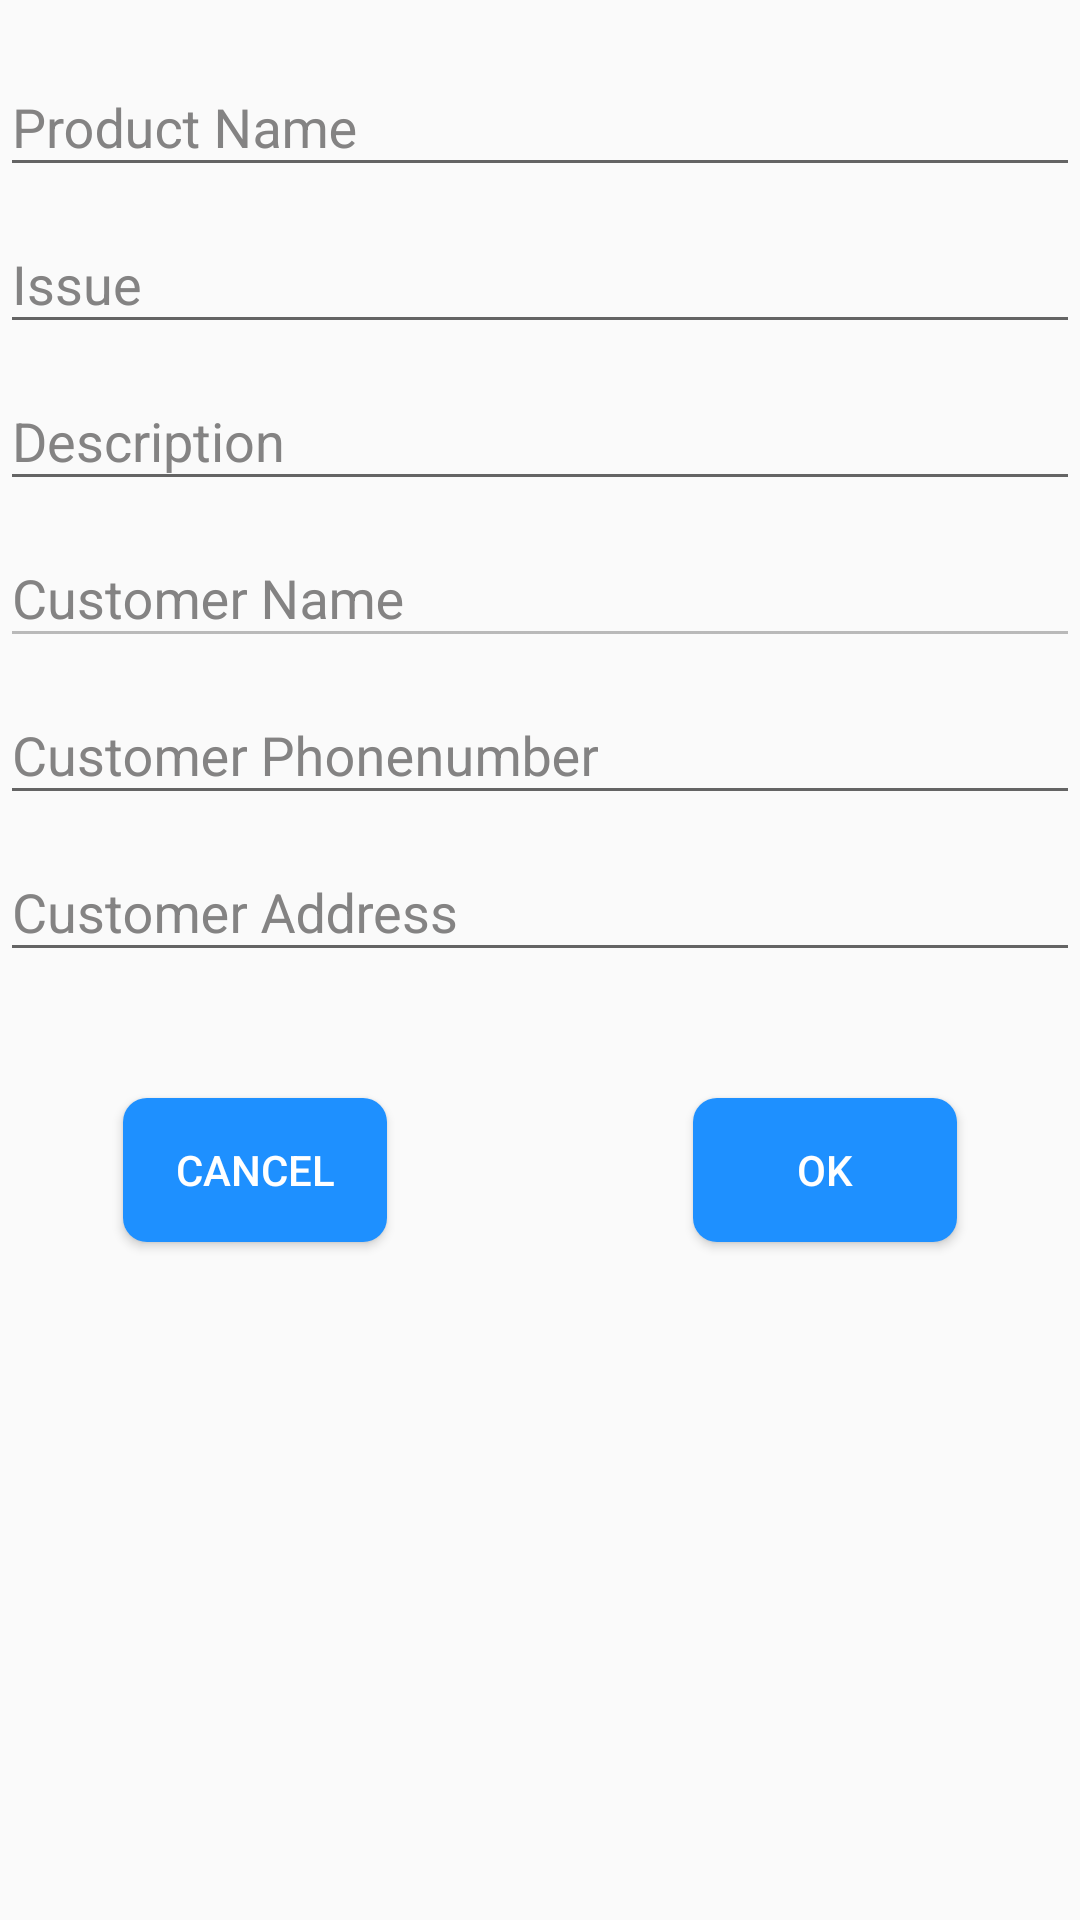

The Android layout XML behind this screen, and the referenced resources:
<!-- AndroidManifest.xml: application theme AppTheme -->
<!-- res/layout/my_dialog_box.xml -->
<?xml version="1.0" encoding="utf-8"?>
<RelativeLayout
    xmlns:android="http://schemas.android.com/apk/res/android"
    xmlns:app="http://schemas.android.com/apk/res-auto"
    xmlns:tools="http://schemas.android.com/tools"
    android:layout_width="320dp"
    android:layout_height="500dp">

    <LinearLayout
        android:layout_width="match_parent"
        android:layout_height="match_parent"
        android:layout_marginTop="10dp"
        android:layout_alignParentStart="true"
        android:layout_alignParentTop="true"
        android:orientation="vertical">
        <android.support.design.widget.TextInputLayout
            android:layout_width="match_parent"
            android:layout_height="wrap_content"
            android:textColorHint="#848383">
            <EditText
                android:id="@+id/product_editbox"
                android:layout_width="match_parent"
                android:layout_height="wrap_content"
                android:layout_marginTop="5dp"
                android:textAllCaps="true"
                android:hint="Product Name"
                android:inputType="text"
                android:textColorHint="@color/colorPrimary" />
        </android.support.design.widget.TextInputLayout>


        <android.support.design.widget.TextInputLayout
            android:layout_width="match_parent"
            android:layout_height="wrap_content"
            android:textColorHint="#848383">
            <EditText
                android:id="@+id/issue_editbox"
                android:layout_width="match_parent"
                android:layout_height="wrap_content"
                android:hint="Issue"
                android:inputType="textPersonName"
                android:textColorHint="@color/colorPrimary" />
        </android.support.design.widget.TextInputLayout>

        <android.support.design.widget.TextInputLayout
            android:layout_width="match_parent"
            android:layout_height="wrap_content"
            android:textColorHint="#848383">
            <EditText
                android:id="@+id/description_editbox"
                android:layout_width="match_parent"
                android:layout_height="wrap_content"
                android:hint="Description"
                android:inputType="textPersonName"
                android:textColorHint="@color/colorPrimary" />
        </android.support.design.widget.TextInputLayout>

        <android.support.design.widget.TextInputLayout
            android:layout_width="match_parent"
            android:layout_height="wrap_content"
            android:textColorHint="#848383">
            <EditText
                android:id="@+id/customername_editbox"
                android:layout_width="match_parent"
                android:layout_height="wrap_content"
                android:hint="Customer Name"
                android:enabled="false"
                android:textColor="@drawable/edittext"
                android:inputType="textPersonName"
                android:textColorHint="@color/colorPrimary" />
        </android.support.design.widget.TextInputLayout>
        <android.support.design.widget.TextInputLayout
            android:layout_width="match_parent"
            android:layout_height="wrap_content"
            android:textColorHint="#848383">
            <EditText
                android:id="@+id/customerphone_editbox"
                android:layout_width="match_parent"
                android:layout_height="wrap_content"
                android:hint="Customer Phonenumber"
                android:inputType="number"
                android:maxLength="10"
                android:textColorHint="@color/colorPrimary"
                app:layout_constraintBottom_toTopOf="@+id/customeradd_editbox" />
        </android.support.design.widget.TextInputLayout>
        <android.support.design.widget.TextInputLayout
            android:layout_width="match_parent"
            android:layout_height="wrap_content"
            android:textColorHint="#848383">
            <EditText
                android:id="@+id/customeradd_editbox"
                android:layout_width="match_parent"
                android:layout_height="wrap_content"
                android:hint="Customer Address"
                android:inputType="textPersonName"
                android:textColorHint="@color/colorPrimary" />
        </android.support.design.widget.TextInputLayout>
        <RelativeLayout
            android:layout_width="wrap_content"
            android:layout_height="match_parent">

            <Button
                android:id="@+id/cancel_id"
                android:layout_width="wrap_content"
                android:layout_height="wrap_content"
                android:layout_alignParentStart="true"
                android:layout_alignParentTop="true"
                android:layout_marginStart="41dp"
                android:layout_marginTop="42dp"
                android:background="@drawable/roundedbutton"
                android:text="cancel"
                android:textColor="#ffffff" />

            <Button
                android:id="@+id/ok_id"
                android:layout_width="wrap_content"
                android:layout_height="wrap_content"

                android:layout_alignParentEnd="true"
                android:layout_alignTop="@+id/cancel_id"
                android:layout_marginEnd="41dp"
                android:background="@drawable/roundedbutton"
                android:text="ok"
                android:textColor="#ffffff" />
        </RelativeLayout>
    </LinearLayout>




</RelativeLayout>
<!-- resources referenced by this layout -->
<resources>
  <color name="colorPrimary">#1E90FF</color>
  <!-- drawable edittext (drawable) -->
  <selector xmlns:android="http://schemas.android.com/apk/res/android">
      <item android:state_enabled="false" android:color="#000000"/>
      <item android:color="#0000FF"/>
  </selector>
  <!-- drawable roundedbutton (drawable) -->
  <?xml version="1.0" encoding="utf-8"?>
  <selector xmlns:android="http://schemas.android.com/apk/res/android">
      <item>
          <shape
              android:shape="rectangle">
  
              <solid
                  android:color="@color/colorPrimary"/>
  
  
              <corners
                  android:radius="8dp" />
          </shape>
      </item>
  </selector>
  <style name="AppTheme" parent="Theme.AppCompat.Light.DarkActionBar">
          
          <item name="colorPrimary">@color/colorPrimary</item>
          <item name="colorPrimaryDark">@color/colorPrimaryDark</item>
          <item name="colorAccent">@color/colorAccent</item>
      </style>
  <color name="colorPrimaryDark">#255bb2</color>
  <color name="colorAccent">#1e90ff</color>
</resources>
